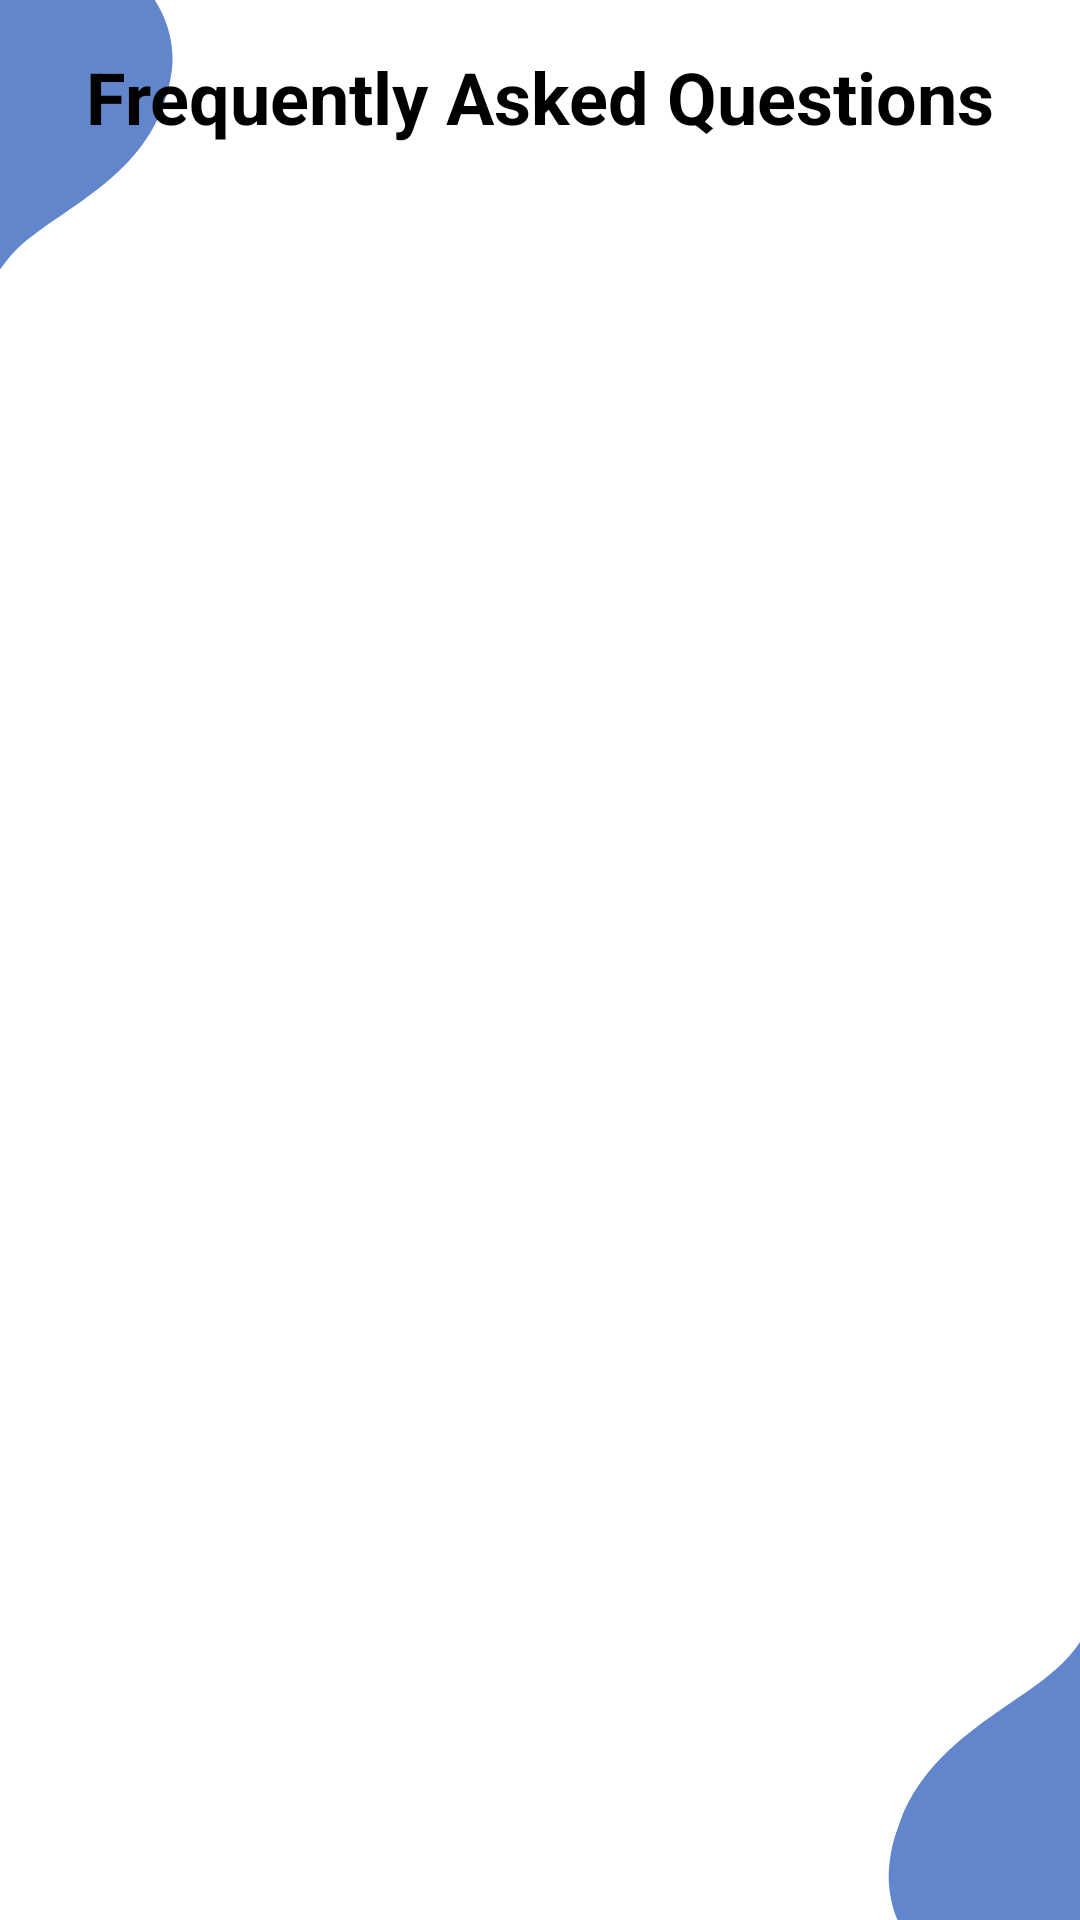

This screen was rendered from an Android layout file. Write that file and the resources it references.
<!-- AndroidManifest.xml: application theme Theme.UPTMBookMySpot -->
<!-- res/layout/activity_faq.xml -->
<?xml version="1.0" encoding="utf-8"?>
<androidx.constraintlayout.widget.ConstraintLayout xmlns:android="http://schemas.android.com/apk/res/android"
    xmlns:app="http://schemas.android.com/apk/res-auto"
    xmlns:tools="http://schemas.android.com/tools"
    android:layout_width="match_parent"
    android:layout_height="match_parent"
    android:background="@drawable/appbg"
    tools:context=".Faq">

    <TextView
        android:id="@+id/titleTextView"
        android:layout_width="wrap_content"
        android:layout_height="wrap_content"
        android:layout_marginTop="16dp"
        android:layout_marginBottom="16dp"
        android:text="Frequently Asked Questions"
        android:textColor="@android:color/black"
        android:textSize="24sp"
        android:textStyle="bold"
        app:layout_constraintEnd_toEndOf="parent"
        app:layout_constraintStart_toStartOf="parent"
        app:layout_constraintTop_toTopOf="parent" />

    <ListView
        android:id="@+id/listView"
        android:layout_width="0dp"
        android:layout_height="0dp"
        android:divider="@null"
        android:dividerHeight="0dp"
        app:layout_constraintBottom_toBottomOf="parent"
        app:layout_constraintEnd_toEndOf="parent"
        app:layout_constraintHorizontal_bias="0.0"
        app:layout_constraintStart_toStartOf="parent"
        app:layout_constraintTop_toBottomOf="@id/titleTextView"
        app:layout_constraintVertical_bias="1.0" />


</androidx.constraintlayout.widget.ConstraintLayout>
<!-- resources referenced by this layout -->
<resources>
  <!-- drawable appbg: png bitmap (drawable, 19887 bytes) -->
  <style name="Theme.UPTMBookMySpot" parent="Base.Theme.UPTMBookMySpot" />
  <style name="Base.Theme.UPTMBookMySpot" parent="Theme.Material3.DayNight.NoActionBar">
          
          
      </style>
</resources>
